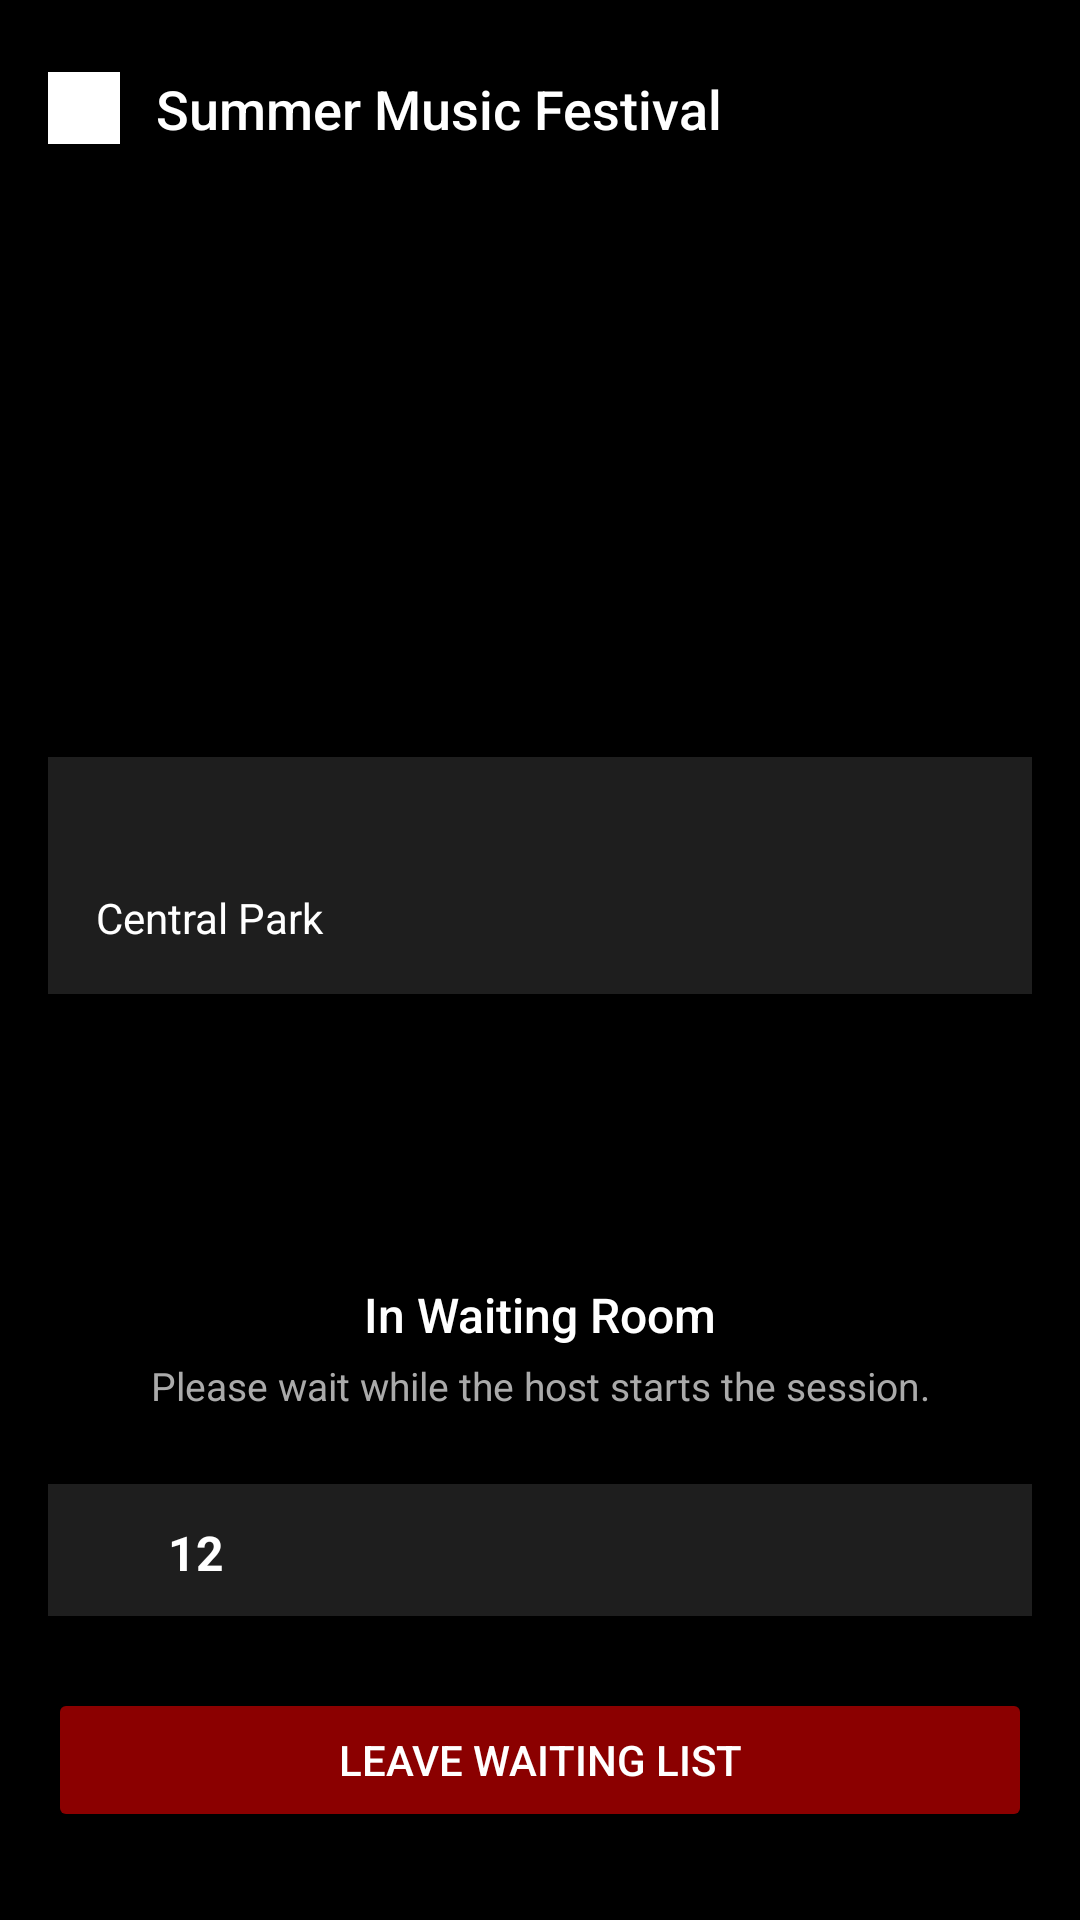

Produce the Android XML layout that renders to this screen, including the resource entries it uses.
<!-- AndroidManifest.xml: application theme Theme.Yellow -->
<!-- res/layout/activity_waiting_room.xml -->
<?xml version="1.0" encoding="utf-8"?>
<LinearLayout xmlns:android="http://schemas.android.com/apk/res/android"
    xmlns:app="http://schemas.android.com/apk/res-auto"
    android:layout_width="match_parent"
    android:layout_height="match_parent"
    android:orientation="vertical"
    android:background="#000000"
    android:padding="16dp">

    

    
    <LinearLayout
        android:layout_width="match_parent"
        android:layout_height="wrap_content"
        android:orientation="horizontal"
        android:gravity="center_vertical"
        android:paddingVertical="8dp">

        <ImageView
            android:id="@+id/backArrow"
            android:layout_width="24dp"
            android:layout_height="24dp"
            android:src="@drawable/ic_arrow_back"
            android:background="@color/white"
            android:contentDescription="Back"
            android:layout_marginEnd="12dp" />

        <TextView
            android:id="@+id/eventTitle"
            android:layout_width="wrap_content"
            android:layout_height="wrap_content"
            android:text="Summer Music Festival"
            android:textColor="@android:color/white"
            android:textSize="18sp"
            android:fontFamily="sans-serif-medium" />
    </LinearLayout>

    
    <ImageView
        android:id="@+id/eventBanner"
        android:layout_width="match_parent"
        android:layout_height="180dp"
        android:scaleType="centerCrop"
        android:src="@drawable/my_image"
        android:layout_marginBottom="16dp"
        android:contentDescription="Event banner" />

    
    <LinearLayout
        android:layout_width="match_parent"
        android:layout_height="wrap_content"
        android:orientation="vertical"
        android:background="#1E1E1E"
        android:padding="16dp"
        android:layout_marginBottom="20dp"
        android:clipToOutline="true"
        android:elevation="2dp"
        android:backgroundTintMode="src_over"
        android:backgroundTint="#1E1E1E"
        android:radius="12dp">

        
        <LinearLayout
            android:layout_width="match_parent"
            android:layout_height="wrap_content"
            android:orientation="horizontal"
            android:gravity="center_vertical"
            android:layout_marginBottom="8dp">

            <ImageView
                android:layout_width="match_parent"
                android:layout_height="wrap_content"
                android:src="@drawable/my_image" />

            <TextView
                android:text="DateTime"
                android:layout_height="match_parent"
                android:layout_width="match_parent"
                android:textColor="@color/white"
                android:textSize="13sp" />
        </LinearLayout>

        <TextView
            android:text="Oct 20, 2025 at 6:00 PM"
            android:textColor="@android:color/white"
            android:textSize="14sp"
            android:layout_marginBottom="12dp" />

        
        <LinearLayout
            android:layout_width="match_parent"
            android:layout_height="match_parent"
            android:orientation="horizontal"
            android:gravity="center_vertical"
            android:layout_marginBottom="8dp">

            <ImageView
                android:layout_width="match_parent"
                android:layout_height="match_parent"
                android:src="@drawable/my_image"
                android:layout_marginEnd="8dp" />

        </LinearLayout>

        <TextView
            android:text="Central Park"
            android:layout_width="match_parent"
            android:layout_height="match_parent"
            android:textColor="@android:color/white"
            android:textSize="14sp" />
    </LinearLayout>

    
    <ImageView
        android:layout_width="64dp"
        android:layout_height="64dp"
        android:layout_gravity="center_horizontal"
        android:src="@drawable/my_image"
        app:tint="@color/white"
        android:layout_marginBottom="12dp" />

    
    <TextView
        android:text="In Waiting Room"
        android:layout_width="match_parent"
        android:layout_height="wrap_content"
        android:textAlignment="center"
        android:textColor="@android:color/white"
        android:textSize="16sp"
        android:fontFamily="sans-serif-medium"
        android:layout_marginBottom="4dp" />

    <TextView
        android:text="Please wait while the host starts the session."
        android:layout_width="match_parent"
        android:layout_height="wrap_content"
        android:textAlignment="center"
        android:textColor="#AAAAAA"
        android:textSize="13sp"
        android:layout_marginBottom="24dp" />

    
    <LinearLayout
        android:layout_width="match_parent"
        android:layout_height="wrap_content"
        android:orientation="horizontal"
        android:background="#1E1E1E"
        android:padding="12dp"
        android:layout_marginBottom="24dp"
        android:gravity="center_vertical"
        android:clipToOutline="true"
        android:elevation="2dp">

        <ImageView
            android:layout_width="20dp"
            android:layout_height="20dp"
            android:src="@drawable/my_image"
            android:tint="@color/white"
            android:layout_marginEnd="8dp" />

        <TextView
            android:text="Total Users in the waiting room"
            android:layout_height="match_parent"
            android:layout_width="match_parent"
            android:textColor="@android:color/white"
            android:textSize="14sp"
            android:layout_weight="1" />

        <TextView
            android:id="@+id/userCount"
            android:text="12"
            android:layout_width="match_parent"
            android:layout_height="match_parent"
            android:textColor="@android:color/white"
            android:textSize="16sp"
            android:textStyle="bold" />
    </LinearLayout>

    
    <Button
        android:id="@+id/leaveButton"
        android:text="Leave Waiting List"
        android:layout_width="match_parent"
        android:layout_height="wrap_content"
        android:backgroundTint="#8B0000"
        android:textColor="@android:color/white"
        android:layout_marginBottom="8dp" />
</LinearLayout>
<!-- resources referenced by this layout -->
<resources>
  <color name="white">#FFFFFFFF</color>
  <!-- drawable ic_arrow_back: png bitmap (drawable, 284 bytes) -->
  <style name="Theme.Yellow" parent="Base.Theme.Yellow" />
  <style name="Base.Theme.Yellow" parent="Theme.Material3.DayNight.NoActionBar">
          
          
      </style>
</resources>
